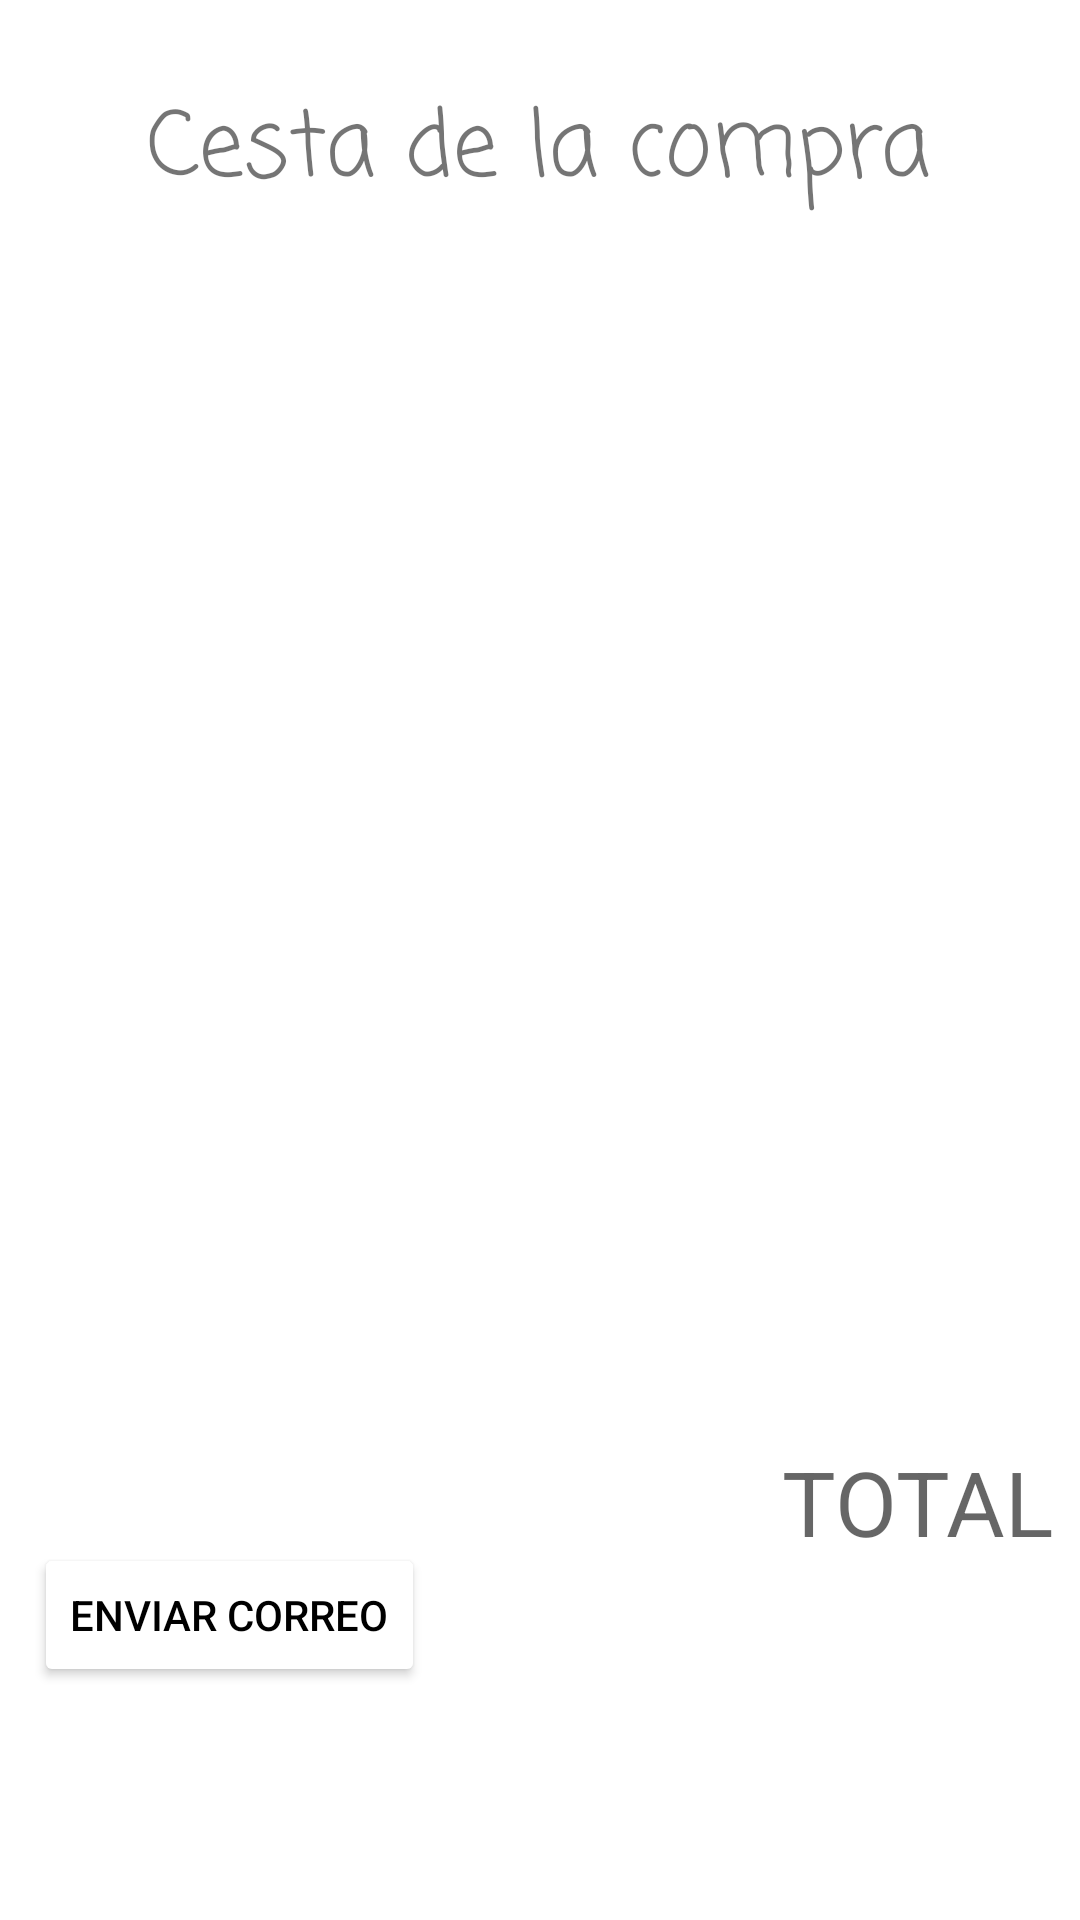

The Android layout XML behind this screen, and the referenced resources:
<!-- AndroidManifest.xml: application theme Theme.Practica2trimestre -->
<!-- res/layout/activity_cestacompra.xml -->
<?xml version="1.0" encoding="utf-8"?>
<androidx.constraintlayout.widget.ConstraintLayout xmlns:android="http://schemas.android.com/apk/res/android"
    xmlns:app="http://schemas.android.com/apk/res-auto"
    xmlns:tools="http://schemas.android.com/tools"
    android:layout_width="match_parent"
    android:layout_height="match_parent"
    tools:context="Controlador.CestaCompra">

    <TextView
        android:id="@+id/cabeceraCesta"
        android:layout_width="wrap_content"
        android:layout_height="wrap_content"
        android:fontFamily="casual"
        android:text="Cesta de la compra"
        android:textSize="30dp"
        app:layout_constraintBottom_toBottomOf="parent"
        app:layout_constraintEnd_toEndOf="parent"
        app:layout_constraintHorizontal_bias="0.496"
        app:layout_constraintStart_toStartOf="parent"
        app:layout_constraintTop_toTopOf="parent"
        app:layout_constraintVertical_bias="0.046" />

    <ListView
        android:id="@+id/listaProductos"
        android:layout_width="392dp"
        android:layout_height="443dp"
        android:layout_marginTop="28dp"
        app:layout_constraintBottom_toBottomOf="parent"
        app:layout_constraintEnd_toEndOf="parent"
        app:layout_constraintHorizontal_bias="0.473"
        app:layout_constraintStart_toStartOf="parent"
        app:layout_constraintTop_toBottomOf="@+id/cabeceraCesta"
        app:layout_constraintVertical_bias="0.027" />

    <Button
        android:id="@+id/botonPagar"
        android:layout_width="wrap_content"
        android:layout_height="wrap_content"
        android:text="Enviar correo"
        android:textColor="@color/black"
        app:backgroundTint="@color/white"
        app:layout_constraintBottom_toBottomOf="parent"
        app:layout_constraintEnd_toEndOf="parent"
        app:layout_constraintHorizontal_bias="0.049"
        app:layout_constraintStart_toStartOf="parent"
        app:layout_constraintTop_toTopOf="parent"
        app:layout_constraintVertical_bias="0.869" />

    <TextView
        android:id="@+id/totalCesta"
        android:layout_width="wrap_content"
        android:layout_height="wrap_content"
        android:hint="TOTAL"
        android:textSize="30dp"
        app:layout_constraintBottom_toBottomOf="parent"
        app:layout_constraintEnd_toEndOf="parent"
        app:layout_constraintHorizontal_bias="0.968"
        app:layout_constraintStart_toStartOf="parent"
        app:layout_constraintTop_toTopOf="parent"
        app:layout_constraintVertical_bias="0.801" />

    <TextView
        android:id="@+id/mensajeCorreoEnviado"
        android:layout_width="wrap_content"
        android:layout_height="wrap_content"
        android:text=""
        android:textSize="20dp"
        app:layout_constraintBottom_toBottomOf="parent"
        app:layout_constraintEnd_toEndOf="parent"
        app:layout_constraintHorizontal_bias="0.498"
        app:layout_constraintStart_toStartOf="parent"
        app:layout_constraintTop_toTopOf="parent"
        app:layout_constraintVertical_bias="0.914" />
</androidx.constraintlayout.widget.ConstraintLayout>
<!-- resources referenced by this layout -->
<resources>
  <style name="Theme.Practica2trimestre" parent="Theme.MaterialComponents.DayNight.DarkActionBar">
          
          <item name="colorPrimary">@color/purple_500</item>
          <item name="colorPrimaryVariant">@color/purple_700</item>
          <item name="colorOnPrimary">@color/white</item>
          
          <item name="colorSecondary">@color/teal_200</item>
          <item name="colorSecondaryVariant">@color/teal_700</item>
          <item name="colorOnSecondary">@color/black</item>
          
          <item name="android:statusBarColor" tools:targetApi="l">?attr/colorPrimaryVariant</item>
          
      </style>
  <!-- not gathered from this repository: default colours our renderer supplied (Android Studio template values) -->
  <color name="purple_500">#FF6200EE</color>
  <color name="purple_700">#FF3700B3</color>
  <color name="teal_200">#FF03DAC5</color>
  <color name="teal_700">#FF018786</color>
  <color name="black">#FF000000</color>
  <color name="white">#FFFFFFFF</color>
</resources>
